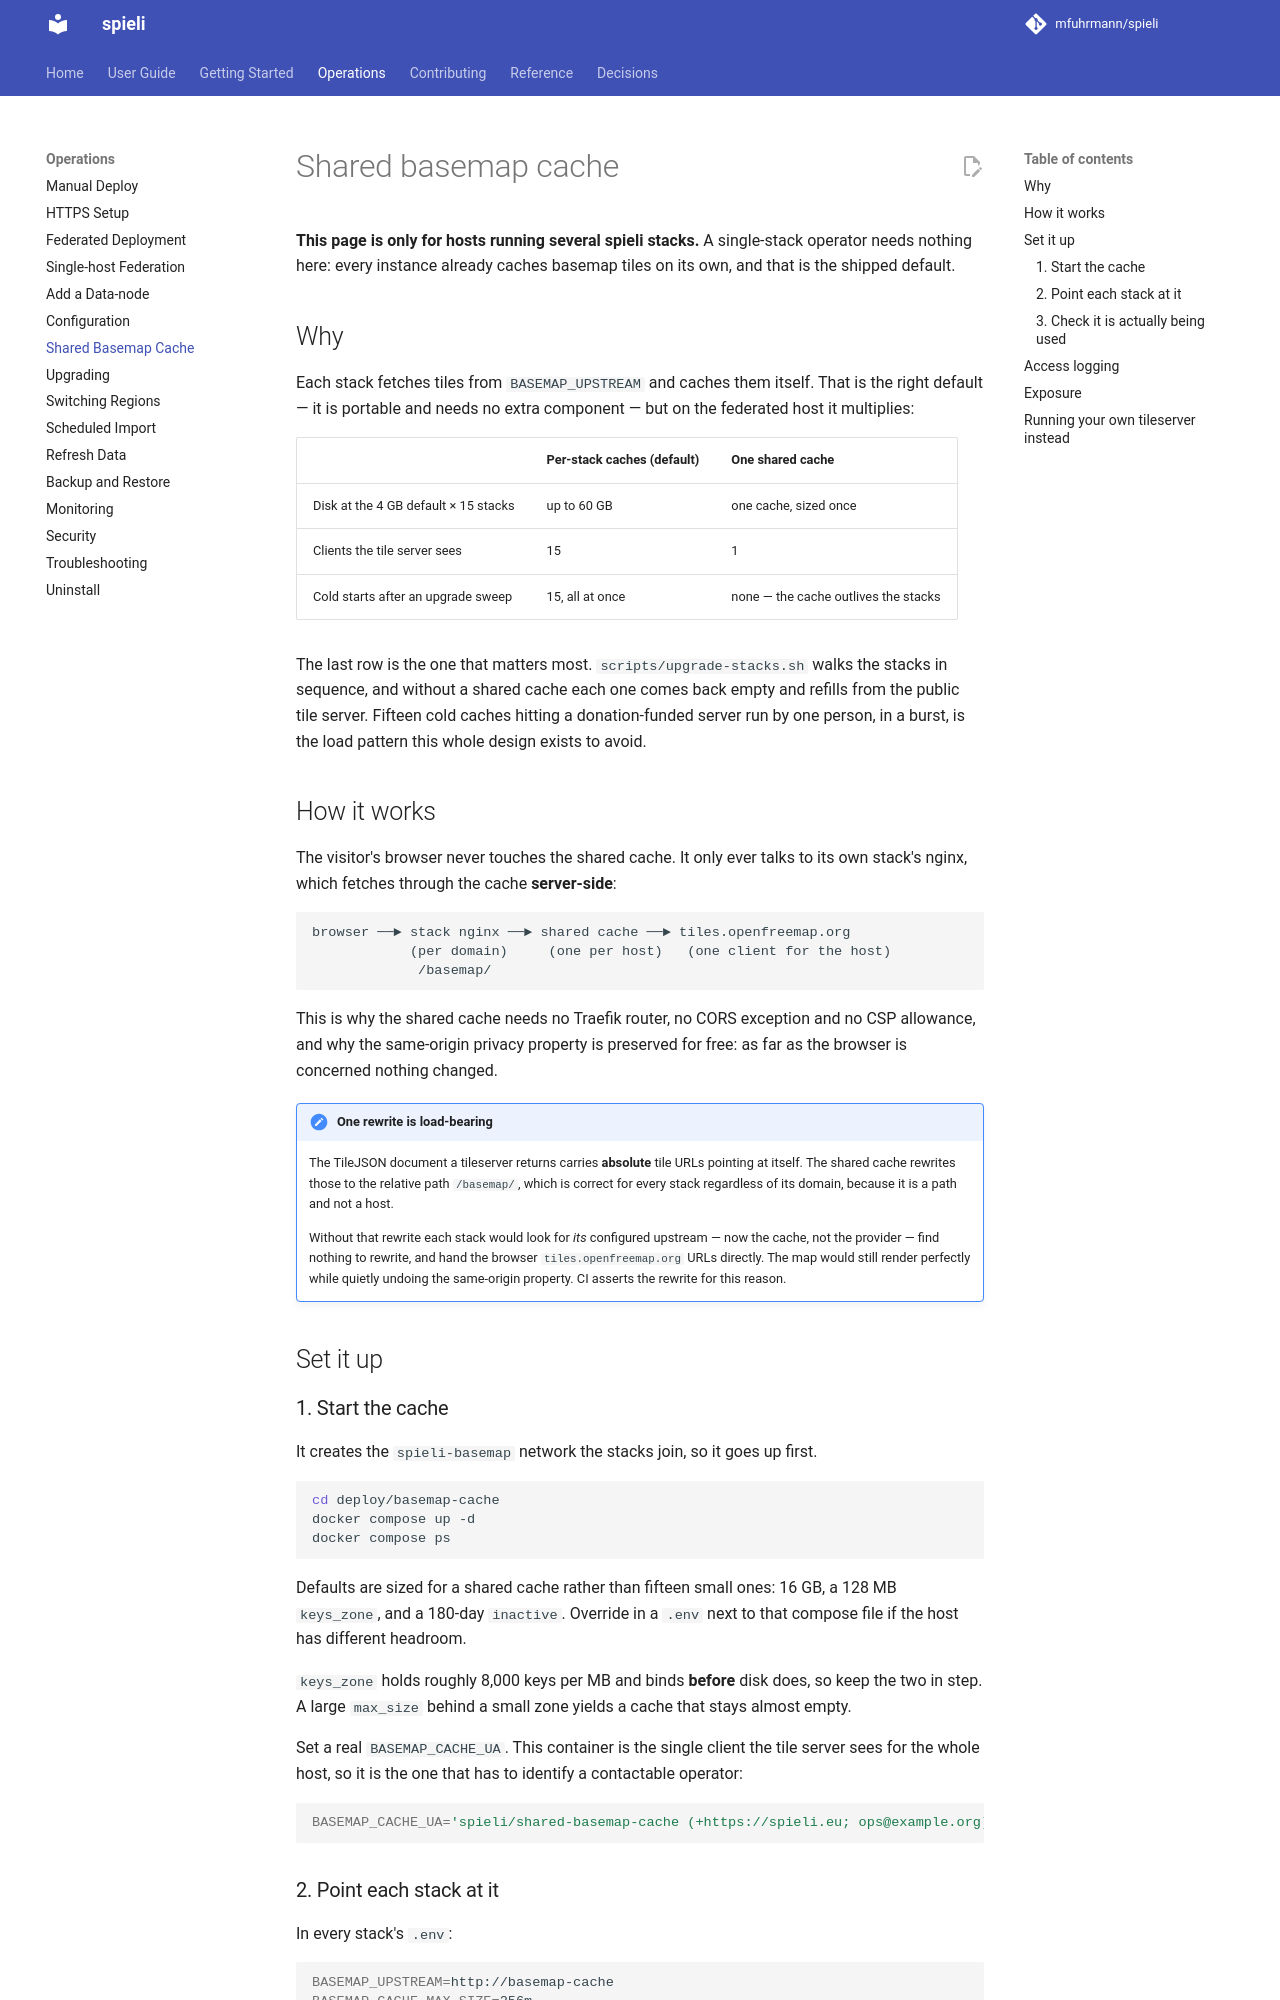

repository: indigo423/spieli · page: ops/shared-basemap-cache/index.html · generator: mkdocs

# Shared basemap cache

**This page is only for hosts running several spieli stacks.**
A single-stack operator needs nothing here: every instance already caches basemap tiles on its own, and that is the shipped default.

## Why

Each stack fetches tiles from `BASEMAP_UPSTREAM` and caches them itself.
That is the right default — it is portable and needs no extra component — but on the federated host it multiplies:

| | Per-stack caches (default) | One shared cache |
|---|---|---|
| Disk at the 4 GB default × 15 stacks | up to 60 GB | one cache, sized once |
| Clients the tile server sees | 15 | 1 |
| Cold starts after an upgrade sweep | 15, all at once | none — the cache outlives the stacks |

The last row is the one that matters most.
`scripts/upgrade-stacks.sh` walks the stacks in sequence, and without a shared cache each one comes back empty and refills from the public tile server. Fifteen cold caches hitting a donation-funded server run by one person, in a burst, is the load pattern this whole design exists to avoid.

## How it works

The visitor's browser never touches the shared cache.
It only ever talks to its own stack's nginx, which fetches through the cache **server-side**:

```
browser ──► stack nginx ──► shared cache ──► tiles.openfreemap.org
            (per domain)     (one per host)   (one client for the host)
             /basemap/
```

This is why the shared cache needs no Traefik router, no CORS exception and no CSP allowance, and why the same-origin privacy property is preserved for free: as far as the browser is concerned nothing changed.

!!! note "One rewrite is load-bearing"
    The TileJSON document a tileserver returns carries **absolute** tile URLs pointing at itself.
    The shared cache rewrites those to the relative path `/basemap/`, which is correct for every stack regardless of its domain, because it is a path and not a host.

    Without that rewrite each stack would look for *its* configured upstream — now the cache, not the provider — find nothing to rewrite, and hand the browser `tiles.openfreemap.org` URLs directly. The map would still render perfectly while quietly undoing the same-origin property. CI asserts the rewrite for this reason.

## Set it up

### 1. Start the cache

It creates the `spieli-basemap` network the stacks join, so it goes up first.

```bash
cd deploy/basemap-cache
docker compose up -d
docker compose ps
```

Defaults are sized for a shared cache rather than fifteen small ones: 16 GB, a 128 MB `keys_zone`, and a 180-day `inactive`. Override in a `.env` next to that compose file if the host has different headroom.

`keys_zone` holds roughly 8,000 keys per MB and binds **before** disk does, so keep the two in step. A large `max_size` behind a small zone yields a cache that stays almost empty.

Set a real `BASEMAP_CACHE_UA`. This container is the single client the tile server sees for the whole host, so it is the one that has to identify a contactable operator:

```bash
BASEMAP_CACHE_UA='spieli/shared-basemap-cache (+https://spieli.eu; ops@example.org)'
```
